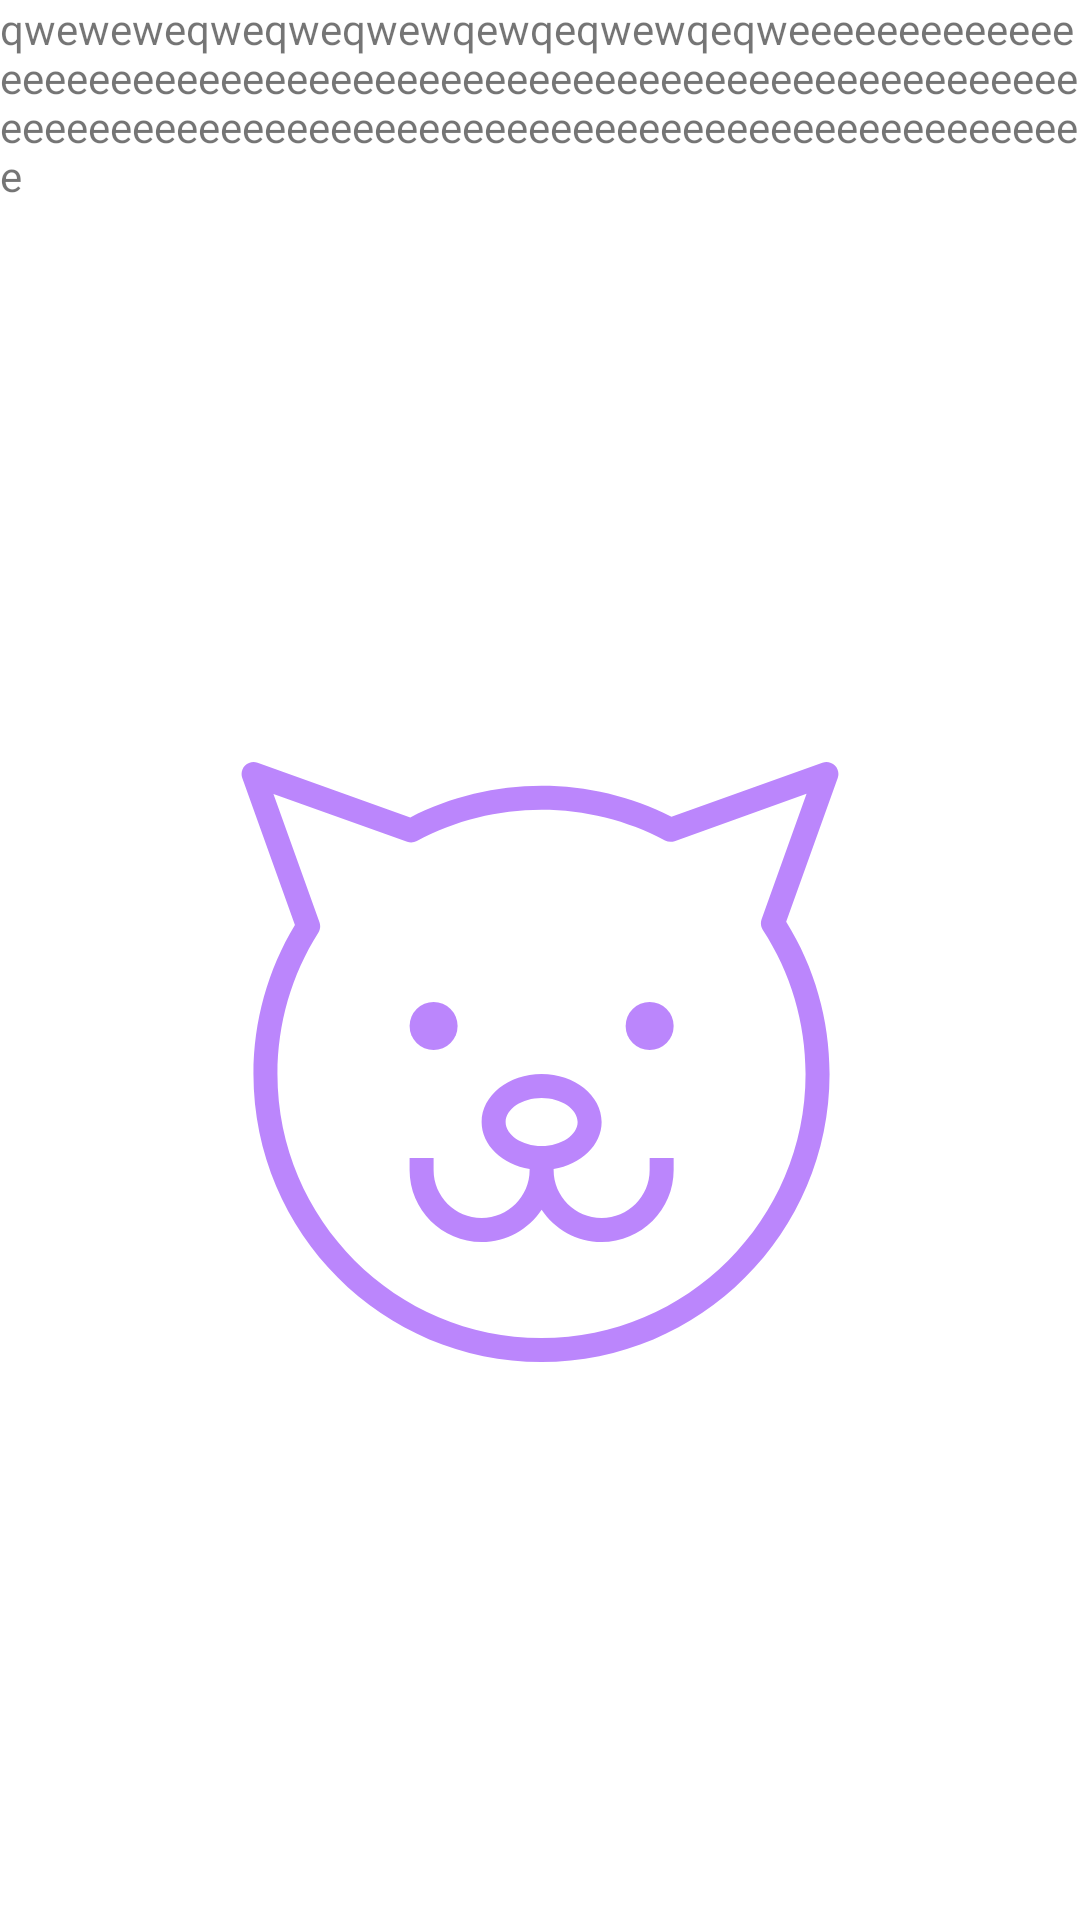

Produce the Android XML layout that renders to this screen, including the resource entries it uses.
<!-- AndroidManifest.xml: application theme Theme.MyApplication -->
<!-- res/layout/fragment_bottom_sheet_demo_dialog.xml -->
<?xml version="1.0" encoding="utf-8"?>
<layout xmlns:android="http://schemas.android.com/apk/res/android"
    xmlns:app="http://schemas.android.com/apk/res-auto">

    <data>

    </data>


    <androidx.constraintlayout.widget.ConstraintLayout
        android:layout_width="match_parent"
        android:layout_height="wrap_content">

        <com.google.android.material.textview.MaterialTextView
            android:id="@+id/materialTextView"
            android:layout_width="match_parent"
            android:layout_height="wrap_content"
            android:text="qweweweqweqweqwewqewqeqwewqeqweeeeeeeeeeeeeeeeeeeeeeeeeeeeeeeeeeeeeeeeeeeeeeeeeeeeeeeeeeeeeeeeeeeeeeeeeeeeeeeeeeeeeeeeeeeeeeeeeeeeeeeeeeeeeeee"
            app:layout_constraintEnd_toEndOf="parent"
            app:layout_constraintStart_toStartOf="parent"
            app:layout_constraintTop_toTopOf="parent" />

        <com.google.android.material.imageview.ShapeableImageView
            android:layout_width="200dp"
            android:layout_height="200dp"
            app:layout_constraintBottom_toBottomOf="parent"
            app:layout_constraintEnd_toEndOf="parent"
            app:layout_constraintStart_toStartOf="parent"
            app:layout_constraintTop_toBottomOf="@+id/materialTextView"
            app:srcCompat="@drawable/ic_cat"
            app:tint="@color/purple_200" />
    </androidx.constraintlayout.widget.ConstraintLayout>
</layout>
<!-- resources referenced by this layout -->
<resources>
  <!-- drawable ic_cat (drawable) -->
  <?xml version="1.0" encoding="utf-8"?>
  <vector xmlns:android="http://schemas.android.com/apk/res/android"
      android:width="50dp"
      android:height="50dp"
      android:viewportWidth="49.989"
      android:viewportHeight="49.989">
      <path
          android:fillColor="#FF000000"
          android:pathData="M49.565,0.292c-0.274,-0.273 -0.682,-0.363 -1.044,-0.234L35.948,4.565C32.614,2.878 28.88,1.989 25.12,1.989c-3.8,0 -7.57,0.908 -10.933,2.629l-12.72,-4.56c-0.363,-0.129 -0.77,-0.039 -1.044,0.234C0.15,0.566 0.059,0.973 0.189,1.337l4.387,12.237C2.313,17.312 1.12,21.593 1.12,25.989c0,13.233 10.766,24 24,24c13.233,0 24,-10.767 24,-24c0,-4.503 -1.249,-8.873 -3.615,-12.672L49.8,1.337C49.93,0.973 49.839,0.566 49.565,0.292zM43.457,13.103c-0.105,0.295 -0.067,0.622 0.104,0.884c2.328,3.57 3.559,7.721 3.559,12.002c0,12.131 -9.869,22 -22,22s-22,-9.869 -22,-22c0,-4.181 1.177,-8.248 3.405,-11.763c0.165,-0.261 0.201,-0.582 0.097,-0.873L2.786,2.656l11.14,3.993c0.267,0.095 0.561,0.073 0.81,-0.061c3.171,-1.7 6.762,-2.6 10.384,-2.6c3.584,0 7.142,0.881 10.287,2.549c0.248,0.132 0.541,0.152 0.806,0.058l10.99,-3.94L43.457,13.103z" />
      <path
          android:fillColor="#FF000000"
          android:pathData="M16.13,21.999m-2,0a2,2 0,1 1,4 0a2,2 0,1 1,-4 0" />
      <path
          android:fillColor="#FF000000"
          android:pathData="M34.13,21.999m-2,0a2,2 0,1 1,4 0a2,2 0,1 1,-4 0" />
      <path
          android:fillColor="#FF000000"
          android:pathData="M34.13,33.999c0,2.206 -1.794,4 -4,4s-4,-1.794 -4,-4v-0.081c2.279,-0.372 4,-1.987 4,-3.919c0,-2.206 -2.243,-4 -5,-4s-5,1.794 -5,4c0,1.932 1.721,3.547 4,3.919v0.081c0,2.206 -1.794,4 -4,4s-4,-1.794 -4,-4v-1h-2v1c0,3.309 2.691,6 6,6c2.086,0 3.924,-1.071 5,-2.69c1.076,1.62 2.914,2.69 5,2.69c3.309,0 6,-2.691 6,-6v-1h-2V33.999zM22.13,29.999c0,-1.084 1.374,-2 3,-2s3,0.916 3,2s-1.374,2 -3,2S22.13,31.083 22.13,29.999z" />
  </vector>
  <style name="Theme.MyApplication" parent="Theme.BaseTheme">
          
          
          
          
          
          
  
  
  
          
          
          
  
  
      </style>
  <style name="Theme.BaseTheme" parent="Theme.MaterialComponents.DayNight.NoActionBar">
          <item name="android:windowTranslucentStatus">true</item>
          <item name="android:windowTranslucentNavigation">true</item>
          <item name="android:windowDrawsSystemBarBackgrounds">true</item>
          <item name="android:statusBarColor">@android:color/transparent</item>
          <item name="android:navigationBarColor">@android:color/transparent</item>
          <item name="android:forceDarkAllowed" tools:targetApi="q">false</item>
          <item name="bottomSheetDialogTheme">@style/ThemeOverlay.Demo.BottomSheetDialog</item>
      </style>
  <style name="ThemeOverlay.Demo.BottomSheetDialog" parent="ThemeOverlay.MaterialComponents.BottomSheetDialog">
          <item name="bottomSheetStyle">@style/Widget.Demo.BottomSheet</item>
      </style>
  <style name="Widget.Demo.BottomSheet" parent="Widget.MaterialComponents.BottomSheet.Modal">
          <item name="shapeAppearanceOverlay">@style/ShapeAppearanceOverlay.Demo</item>
      </style>
  <style name="ShapeAppearanceOverlay.Demo" parent="">
          <item name="cornerSizeTopLeft">16dp</item>
          <item name="cornerSizeTopRight">16dp</item>
          <item name="cornerFamily">rounded</item>
      </style>
  <!-- not gathered from this repository: default colours our renderer supplied (Android Studio template values) -->
  <color name="purple_200">#FFBB86FC</color>
</resources>
